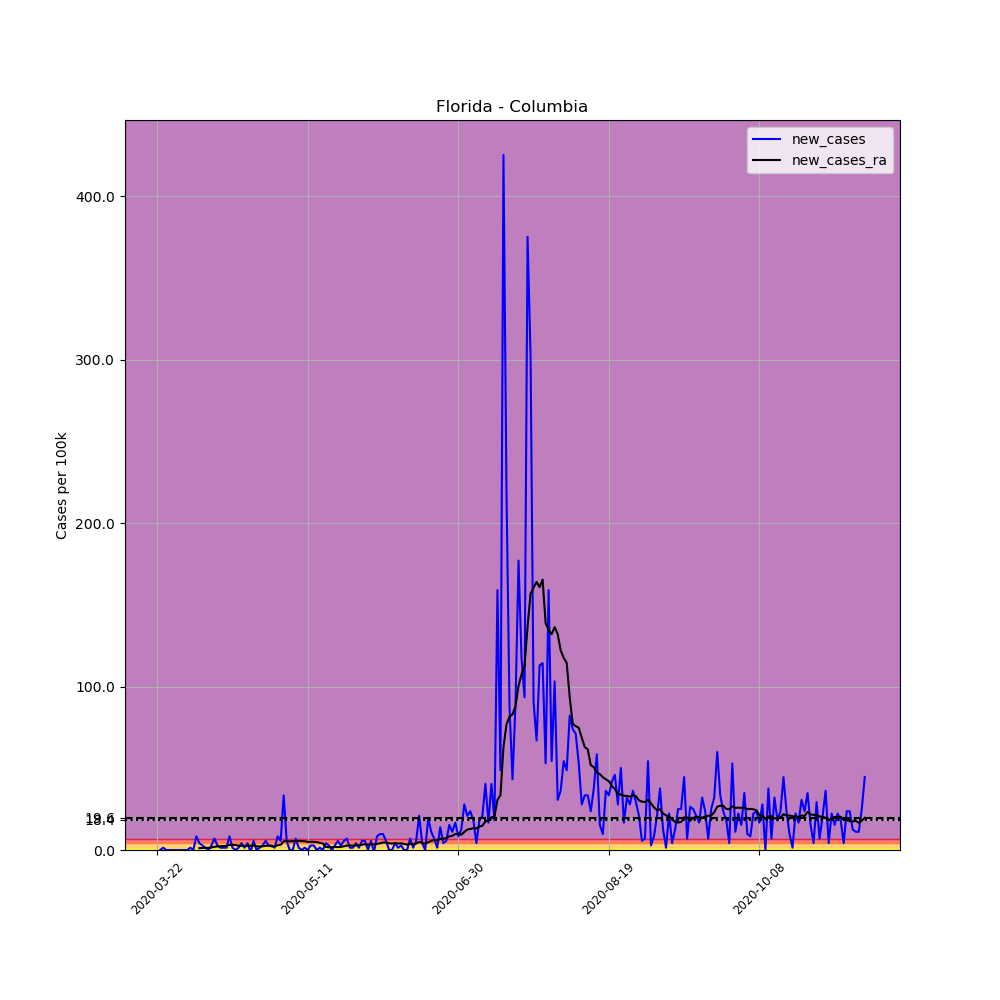

The data file committed next to this chart (first rows):
, date, county, state, fips, cases, deaths, COUNTY, STNAME, CTYNAME, POPESTIMATE2019, per_100k, new_cases, new_cases_ra
247008, 2020-03-22, Columbia, Florida, 12023, 2, 0, 23, Florida, Columbia, 71686, 2.79, , 
247009, 2020-03-23, Columbia, Florida, 12023, 2, 0, 23, Florida, Columbia, 71686, 2.79, 0.0, 
247010, 2020-03-24, Columbia, Florida, 12023, 3, 0, 23, Florida, Columbia, 71686, 4.185, 1.395, 
247011, 2020-03-25, Columbia, Florida, 12023, 3, 0, 23, Florida, Columbia, 71686, 4.185, 0.0, 
247012, 2020-03-26, Columbia, Florida, 12023, 3, 0, 23, Florida, Columbia, 71686, 4.185, 0.0, 
247013, 2020-03-27, Columbia, Florida, 12023, 3, 0, 23, Florida, Columbia, 71686, 4.185, 0.0, 
247014, 2020-03-28, Columbia, Florida, 12023, 3, 0, 23, Florida, Columbia, 71686, 4.185, 0.0, 
247015, 2020-03-29, Columbia, Florida, 12023, 3, 0, 23, Florida, Columbia, 71686, 4.185, 0.0, 
247016, 2020-03-30, Columbia, Florida, 12023, 3, 0, 23, Florida, Columbia, 71686, 4.185, 0.0, 
247017, 2020-03-31, Columbia, Florida, 12023, 3, 0, 23, Florida, Columbia, 71686, 4.185, 0.0, 
247018, 2020-04-01, Columbia, Florida, 12023, 3, 0, 23, Florida, Columbia, 71686, 4.185, 0.0, 
247019, 2020-04-02, Columbia, Florida, 12023, 4, 0, 23, Florida, Columbia, 71686, 5.58, 1.395, 
247020, 2020-04-03, Columbia, Florida, 12023, 4, 0, 23, Florida, Columbia, 71686, 5.58, 0.0, 
247021, 2020-04-04, Columbia, Florida, 12023, 10, 0, 23, Florida, Columbia, 71686, 13.95, 8.37, 
247022, 2020-04-05, Columbia, Florida, 12023, 13, 0, 23, Florida, Columbia, 71686, 18.13, 4.185, 1.096
247023, 2020-04-06, Columbia, Florida, 12023, 15, 0, 23, Florida, Columbia, 71686, 20.92, 2.79, 1.295
247024, 2020-04-07, Columbia, Florida, 12023, 16, 0, 23, Florida, Columbia, 71686, 22.32, 1.395, 1.295
247025, 2020-04-08, Columbia, Florida, 12023, 16, 0, 23, Florida, Columbia, 71686, 22.32, 0.0, 1.295
247026, 2020-04-09, Columbia, Florida, 12023, 18, 0, 23, Florida, Columbia, 71686, 25.11, 2.79, 1.495
247027, 2020-04-10, Columbia, Florida, 12023, 23, 0, 23, Florida, Columbia, 71686, 32.08, 6.975, 1.993
247028, 2020-04-11, Columbia, Florida, 12023, 25, 0, 23, Florida, Columbia, 71686, 34.87, 2.79, 2.192
247029, 2020-04-12, Columbia, Florida, 12023, 26, 0, 23, Florida, Columbia, 71686, 36.27, 1.395, 2.292
247030, 2020-04-13, Columbia, Florida, 12023, 27, 0, 23, Florida, Columbia, 71686, 37.66, 1.395, 2.391
247031, 2020-04-14, Columbia, Florida, 12023, 28, 0, 23, Florida, Columbia, 71686, 39.06, 1.395, 2.491
247032, 2020-04-15, Columbia, Florida, 12023, 34, 0, 23, Florida, Columbia, 71686, 47.43, 8.37, 3.089
247033, 2020-04-16, Columbia, Florida, 12023, 35, 0, 23, Florida, Columbia, 71686, 48.82, 1.395, 3.089
247034, 2020-04-17, Columbia, Florida, 12023, 35, 0, 23, Florida, Columbia, 71686, 48.82, 0.0, 3.089
247035, 2020-04-18, Columbia, Florida, 12023, 36, 0, 23, Florida, Columbia, 71686, 50.22, 1.395, 2.591
247036, 2020-04-19, Columbia, Florida, 12023, 39, 0, 23, Florida, Columbia, 71686, 54.4, 4.185, 2.591
247037, 2020-04-20, Columbia, Florida, 12023, 40, 0, 23, Florida, Columbia, 71686, 55.8, 1.395, 2.491
247038, 2020-04-21, Columbia, Florida, 12023, 43, 0, 23, Florida, Columbia, 71686, 59.98, 4.185, 2.69
247039, 2020-04-22, Columbia, Florida, 12023, 42, 0, 23, Florida, Columbia, 71686, 58.59, -1.395, 2.591
247040, 2020-04-23, Columbia, Florida, 12023, 46, 0, 23, Florida, Columbia, 71686, 64.17, 5.58, 2.79
247041, 2020-04-24, Columbia, Florida, 12023, 46, 0, 23, Florida, Columbia, 71686, 64.17, 0.0, 2.292
247042, 2020-04-25, Columbia, Florida, 12023, 47, 0, 23, Florida, Columbia, 71686, 65.56, 1.395, 2.192
247043, 2020-04-26, Columbia, Florida, 12023, 49, 0, 23, Florida, Columbia, 71686, 68.35, 2.79, 2.292
247044, 2020-04-27, Columbia, Florida, 12023, 53, 0, 23, Florida, Columbia, 71686, 73.93, 5.58, 2.591
247045, 2020-04-28, Columbia, Florida, 12023, 55, 2, 23, Florida, Columbia, 71686, 76.72, 2.79, 2.69
247046, 2020-04-29, Columbia, Florida, 12023, 57, 2, 23, Florida, Columbia, 71686, 79.51, 2.79, 2.292
247047, 2020-04-30, Columbia, Florida, 12023, 58, 2, 23, Florida, Columbia, 71686, 80.91, 1.395, 2.292
247048, 2020-05-01, Columbia, Florida, 12023, 64, 2, 23, Florida, Columbia, 71686, 89.28, 8.37, 2.89
247049, 2020-05-02, Columbia, Florida, 12023, 68, 2, 23, Florida, Columbia, 71686, 94.86, 5.58, 3.189
247050, 2020-05-03, Columbia, Florida, 12023, 92, 2, 23, Florida, Columbia, 71686, 128.3, 33.48, 5.281
247051, 2020-05-04, Columbia, Florida, 12023, 96, 2, 23, Florida, Columbia, 71686, 133.9, 5.58, 5.58
247052, 2020-05-05, Columbia, Florida, 12023, 96, 2, 23, Florida, Columbia, 71686, 133.9, 0.0, 5.281
247053, 2020-05-06, Columbia, Florida, 12023, 96, 2, 23, Florida, Columbia, 71686, 133.9, 0.0, 5.381
247054, 2020-05-07, Columbia, Florida, 12023, 101, 2, 23, Florida, Columbia, 71686, 140.9, 6.975, 5.48
247055, 2020-05-08, Columbia, Florida, 12023, 102, 2, 23, Florida, Columbia, 71686, 142.3, 1.395, 5.58
247056, 2020-05-09, Columbia, Florida, 12023, 102, 2, 23, Florida, Columbia, 71686, 142.3, 0.0, 5.48
247057, 2020-05-10, Columbia, Florida, 12023, 103, 2, 23, Florida, Columbia, 71686, 143.7, 1.395, 5.381
247058, 2020-05-11, Columbia, Florida, 12023, 103, 2, 23, Florida, Columbia, 71686, 143.7, 0.0, 4.982
247059, 2020-05-12, Columbia, Florida, 12023, 105, 2, 23, Florida, Columbia, 71686, 146.5, 2.79, 4.982
247060, 2020-05-13, Columbia, Florida, 12023, 107, 2, 23, Florida, Columbia, 71686, 149.3, 2.79, 4.982
247061, 2020-05-14, Columbia, Florida, 12023, 107, 2, 23, Florida, Columbia, 71686, 149.3, 0.0, 4.882
247062, 2020-05-15, Columbia, Florida, 12023, 108, 2, 23, Florida, Columbia, 71686, 150.7, 1.395, 4.384
247063, 2020-05-16, Columbia, Florida, 12023, 108, 2, 23, Florida, Columbia, 71686, 150.7, 0.0, 3.986
247064, 2020-05-17, Columbia, Florida, 12023, 111, 2, 23, Florida, Columbia, 71686, 154.8, 4.185, 1.893
247065, 2020-05-18, Columbia, Florida, 12023, 113, 2, 23, Florida, Columbia, 71686, 157.6, 2.79, 1.694
247066, 2020-05-19, Columbia, Florida, 12023, 113, 2, 23, Florida, Columbia, 71686, 157.6, 0.0, 1.694
247067, 2020-05-20, Columbia, Florida, 12023, 115, 2, 23, Florida, Columbia, 71686, 160.4, 2.79, 1.893
... 176 more rows
